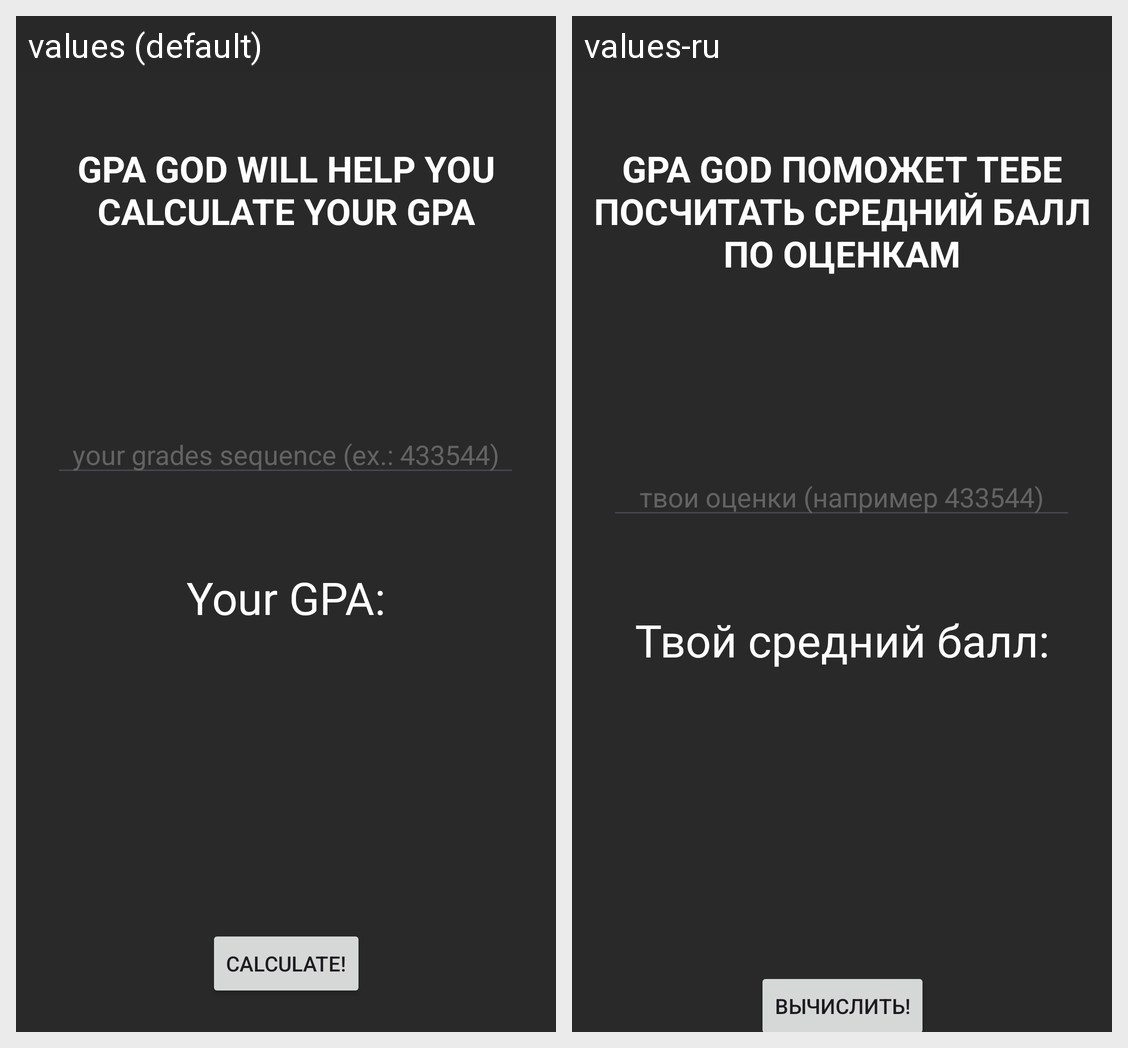

Translations of the strings shown on this Android screen, per locale in the grid:
Android screen res/layout/activity_main.xml rendered under 2 locales, left to right: values (default), values-ru. Device: Nexus 5 (rendered at 1080×1920; each locale shown at half size, 540×960, under a caption strip naming it); theme Theme.GPAGod.
Strings drawn on this screen, with the default value and each locale's value (text and hints the layout hard-codes, and strings that could not be matched under every locale, appear in the picture but are not listed):

main_description
  values: GPA GOD WILL HELP YOU CALCULATE YOUR GPA
  values-ru: GPA GOD ПОМОЖЕТ ТЕБЕ ПОСЧИТАТЬ СРЕДНИЙ БАЛЛ ПО ОЦЕНКАМ

enter_hint
  values: your grades sequence (ex.: 433544)
  values-ru: твои оценки (например 433544)

gpa_text
  values: Your GPA:
  values-ru: Твой средний балл:

calculate_text
  values: CALCULATE!
  values-ru: ВЫЧИСЛИТЬ!
